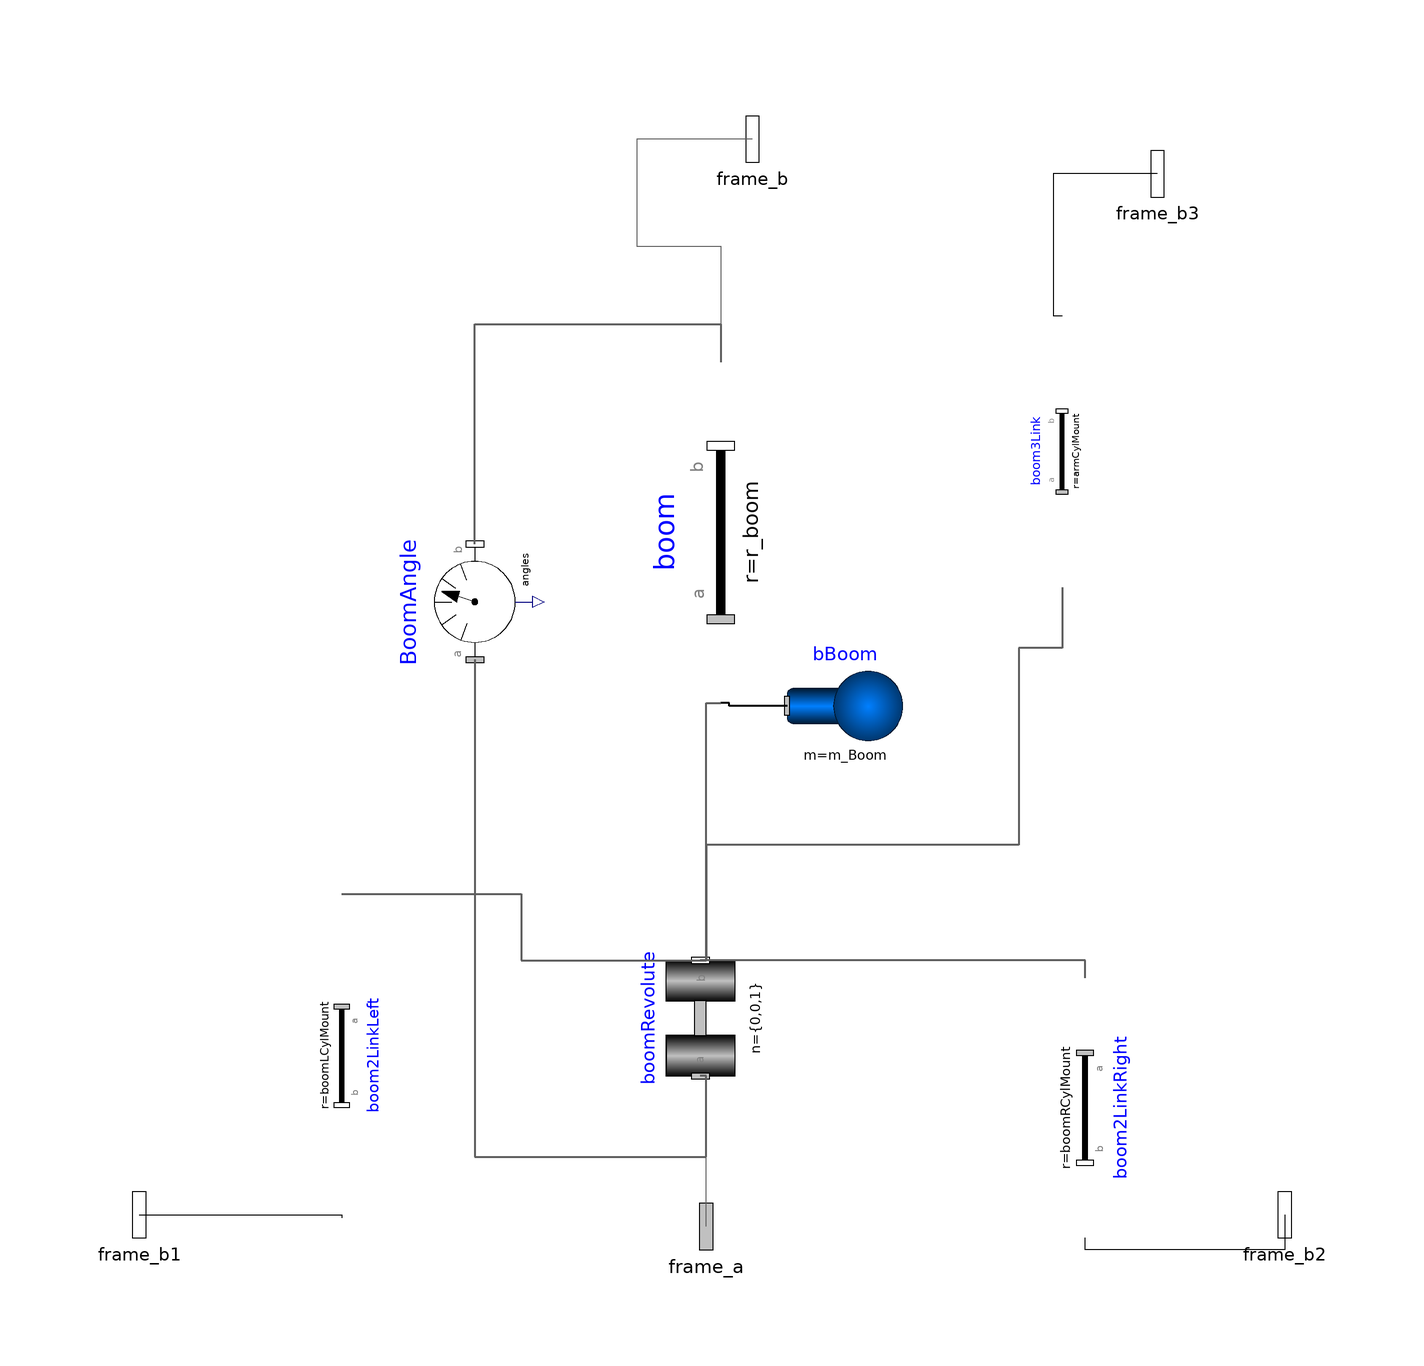

The component connection diagram of the Modelica model below, drawn from its own Placement and Line annotations.

model boom

      Modelica.Mechanics.MultiBody.Joints.Revolute boomRevolute(
        a(start=boom_a_start, fixed=if (boom_initType == Modelica.Mechanics.MultiBody.Types.Init.SteadyState
               or boom_initType == Modelica.Mechanics.MultiBody.Types.Init.VelocityAcceleration
               or boom_initType == Modelica.Mechanics.MultiBody.Types.Init.PositionVelocityAcceleration)
               then true else false),
        phi(fixed=if (boom_initType == Modelica.Mechanics.MultiBody.Types.Init.PositionVelocity
               or boom_initType == Modelica.Mechanics.MultiBody.Types.Init.Position
               or boom_initType == Modelica.Mechanics.MultiBody.Types.Init.PositionVelocityAcceleration)
               then true else false, start=boom_phi_start),
        w(fixed=if (boom_initType == Modelica.Mechanics.MultiBody.Types.Init.PositionVelocity
               or boom_initType == Modelica.Mechanics.MultiBody.Types.Init.SteadyState
               or boom_initType == Modelica.Mechanics.MultiBody.Types.Init.Velocity
               or boom_initType == Modelica.Mechanics.MultiBody.Types.Init.VelocityAcceleration
               or boom_initType == Modelica.Mechanics.MultiBody.Types.Init.PositionVelocityAcceleration)
               then true else false, start=boom_w_start))
        annotation (Placement(transformation(extent={{-10,-10},{10,10}},
              rotation=90,
            origin={167,202})));

      // boom2LinkLeft is the vector from the carriage pivot of the boom to the left hydrualic cylinderder mount point.
      Modelica.Mechanics.MultiBody.Parts.FixedTranslation boom2LinkLeft(r=boomLCylMount)
        "from boom-lift pivot to lifting cylinder rod side pivot"
        annotation (Placement(transformation(
            origin={105,195.5},
            extent={{-28,-8.5},{28,8.5}},
            rotation=270)));
      Modelica.Mechanics.MultiBody.Parts.FixedTranslation boom3Link(r=armCylMount)
        "from boom-lift pivot to arm cylinder cap side pivot"
        annotation (Placement(transformation(extent={{-23.5,-7},{23.5,7}},
              rotation=90,
            origin={229.5,300})));
      Modelica.Mechanics.MultiBody.Parts.Body bBoom(
        r_CM=r_CM_Boom,
        I_11=I_11_Boom,
        I_22=I_22_Boom,
        I_33=I_33_Boom,
        I_21=I_21_Boom,
        I_31=I_31_Boom,
        I_32=I_32_Boom,
        m=m_Boom) "mass/inertia properties for boom"
        annotation (Placement(transformation(extent={{182,246},{202,266}},
              rotation=0)));
      Modelica.Mechanics.MultiBody.Parts.FixedTranslation boom(
        r=r_boom,
        shapeType= CAD_boom,
        color={155,0,0},
        r_shape=r_shape,
        lengthDirection=lengthDirection,
        widthDirection=widthDirection)
        "object model for the boom of the excavator"
        annotation (Placement(transformation(extent={{-29.5,-15},{29.5,15}},
              rotation=90,
            origin={170.5,286})));

      // boom2LinkRight is the vector from the carriage pivot of the boom to the right hydrualic cylinderder mount point.
      Modelica.Mechanics.MultiBody.Parts.FixedTranslation boom2LinkRight(r=boomRCylMount)
        "from boom-lift pivot to lifting cylinder rod side pivot"
        annotation (Placement(transformation(extent={{-22.5,-9.5},{22.5,9.5}},
              rotation=270,
            origin={233.5,186.5})));
      Modelica.Mechanics.MultiBody.Interfaces.Frame_b frame_b annotation (Placement(
            transformation(rotation=0, extent={{166,344},{186,364}}),
            iconTransformation(extent={{166,344},{186,364}})));
      Modelica.Mechanics.MultiBody.Interfaces.Frame_b frame_b1 annotation (
          Placement(transformation(rotation=0, extent={{60,158},{80,178}}),
            iconTransformation(extent={{60,158},{80,178}})));
      Modelica.Mechanics.MultiBody.Interfaces.Frame_b frame_b2 annotation (
          Placement(transformation(rotation=0, extent={{258,158},{278,178}}),
            iconTransformation(extent={{258,158},{278,178}})));
      Modelica.Mechanics.MultiBody.Interfaces.Frame_b frame_b3 annotation (
          Placement(transformation(rotation=0, extent={{236,338},{256,358}}),
            iconTransformation(extent={{236,338},{256,358}})));
      Modelica.Mechanics.MultiBody.Interfaces.Frame_a frame_a annotation (Placement(
            transformation(rotation=0, extent={{158,156},{178,176}}),
            iconTransformation(extent={{158,156},{178,176}})));

     // the boom parameters
      parameter Modelica.Mechanics.MultiBody.Types.Init boom_initType=
          Modelica.Mechanics.MultiBody.Types.Init.Free
        "Type of initialization (defines usage of start values below)"
        annotation (Dialog(group="Boom",tab="Initialization"));
      parameter SI.Angle
        boom_phi_start = 0
        "Initial value of rotation angle phi (fixed or guess value)"
        annotation (Evaluate=false, Dialog(group="Boom",tab="Initialization"));
        //boom_phi_start=0.87266462599716
      parameter SI.AngularVelocity
        boom_w_start =                                     0
        "Initial value of relative angular velocity w = der(phi)"
        annotation (Evaluate=false, Dialog(group="Boom",tab="Initialization"));
      parameter SI.AngularAcceleration
        boom_a_start =                                          0
        "Initial value of relative angular acceleration a = der(w)"
        annotation (Evaluate=false, Dialog(group="Boom",tab="Initialization"));

    // Carriage Intertia Parameters
        parameter SI.Mass m_Boom=1307;
        parameter SI.MomentOfInertia I_11_Boom=390.5;
        parameter SI.MomentOfInertia I_22_Boom=7803;
        parameter SI.MomentOfInertia I_33_Boom=8060;
        parameter SI.MomentOfInertia I_21_Boom=-150.1;
        parameter SI.MomentOfInertia I_31_Boom=0;
        parameter SI.MomentOfInertia I_32_Boom=0;
        parameter Real r_CM_Boom[:]={3.44,0.65,0};
    // Position - Vectors from the boom carriage pivot.
      //Left cylinder mount
      parameter Real boomLCylMount[:]={3.424,1.047,-0.59};
      //Right cylinder mount
      parameter Real boomRCylMount[:] = {3.424,1.047,0.59};
      //Arm cylinder mount
      parameter Real armCylMount[:] = {3.131,1.874,0};
      //  parameter Real armCylMount[:] = {4.22,1.33,0};

    // CAD Parameters
      parameter String CAD_boom = "modelica://OpenHydraulics/Resources/Shapes/Excavator/boom.dxf";
      parameter Real r_boom[:] = {6.567,0,0};
      parameter Real r_shape[:] = {-2.058,4.704,-0.6};
      parameter Real lengthDirection[:] = {-1,0,0};
      parameter Real widthDirection[:] = {0,-1,0};

    Modelica.Mechanics.MultiBody.Sensors.RelativeAngles BoomAngle
      annotation (Placement(transformation(
          extent={{-10,-10},{10,10}},
          rotation=90,
          origin={128,274})));
    equation
      connect(bBoom.frame_a,boom. frame_a) annotation (Line(
          points={{182,256},{172,256},{172,256.5},{170.5,256.5}},
          color={0,0,0},
          thickness=0.5));
      connect(boomRevolute.frame_b,boom. frame_a) annotation (Line(
          points={{167,212},{168,212},{168,256.5},{170.5,256.5}},
          color={95,95,95},
          thickness=0.5));
      connect(boom2LinkLeft.frame_a, boomRevolute.frame_b) annotation (Line(
          points={{105,223.5},{136,223.5},{136,212},{167,212}},
          color={95,95,95},
          thickness=0.5));
      connect(boom3Link.frame_a, boomRevolute.frame_b) annotation (Line(
          points={{229.5,276.5},{229.5,266},{222,266},{222,256},{222,232},{168,232},
              {168,212},{167,212}},
          color={95,95,95},
          thickness=0.5));
      connect(boom2LinkRight.frame_a, boomRevolute.frame_b)  annotation (Line(
          points={{233.5,209},{233.5,212},{196,212},{167,212}},
          color={95,95,95},
          thickness=0.5));
      connect(frame_b, boom.frame_b) annotation (Line(points={{176,354},{156,354},{156,
              350},{156,335.5},{170.5,335.5},{170.5,315.5}},
                               color={95,95,95}));
      connect(frame_b1, boom2LinkLeft.frame_b)
        annotation (Line(points={{70,168},{105,168},{105,167.5}},
                                                                color={0,0,0}));
      connect(frame_b2, boom2LinkRight.frame_b) annotation (Line(points={{268,168},
            {268,162},{233.5,162},{233.5,164}},color={0,0,0}));
      connect(frame_b3, boom3Link.frame_b) annotation (Line(points={{246,348},{228,348},
              {228,323.5},{229.5,323.5}},
                                    color={0,0,0}));
      connect(frame_a, boomRevolute.frame_a) annotation (Line(points={{168,166},
            {168,192},{167,192}},
                               color={95,95,95}));
      connect(frame_b, frame_b) annotation (Line(
          points={{176,354},{176,354}},
          color={95,95,95},
          thickness=0.5,
          smooth=Smooth.None));
    connect(BoomAngle.frame_a, boomRevolute.frame_a) annotation (Line(
        points={{128,264},{128,178},{168,178},{168,192},{167,192}},
        color={95,95,95},
        thickness=0.5,
        smooth=Smooth.None));
    connect(BoomAngle.frame_b, boom.frame_b) annotation (Line(
        points={{128,284},{128,322},{170.5,322},{170.5,315.5}},
        color={95,95,95},
        thickness=0.5,
        smooth=Smooth.None));
      annotation (Diagram(coordinateSystem(extent={{70,160},{270,360}},
              preserveAspectRatio=false), graphics),                      Icon(
            coordinateSystem(extent={{70,160},{270,360}}, preserveAspectRatio=
                false), graphics));
    end boom;